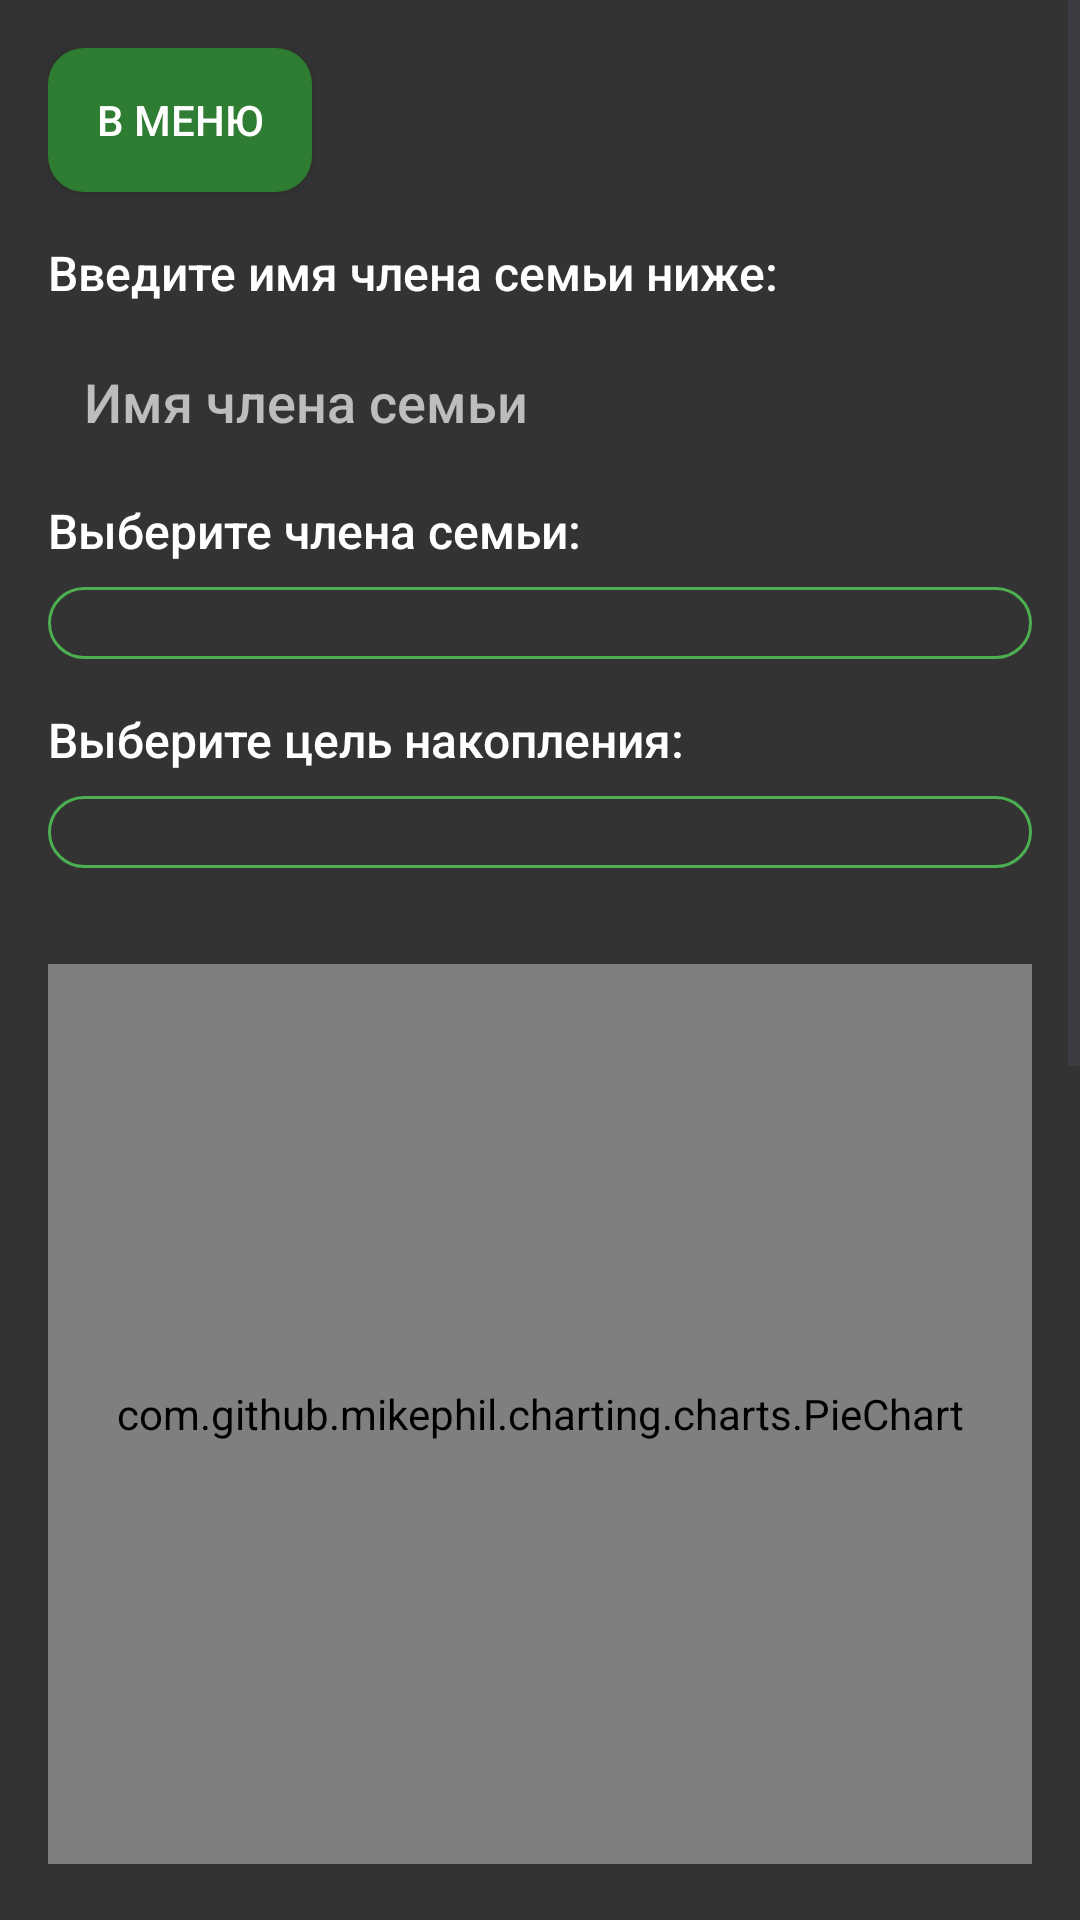

This screen was rendered from an Android layout file. Write that file and the resources it references.
<!-- AndroidManifest.xml: application theme Theme.Familybudget -->
<!-- res/layout/activity_savings.xml -->
<ScrollView xmlns:android="http://schemas.android.com/apk/res/android"
    xmlns:app="http://schemas.android.com/apk/res-auto"
    android:layout_width="match_parent"
    android:layout_height="match_parent"
    android:background="@color/backgroundLight">

    <LinearLayout
        android:layout_width="match_parent"
        android:layout_height="wrap_content"
        android:orientation="vertical"
        android:padding="16dp">

        <androidx.appcompat.widget.AppCompatButton
            android:id="@+id/buttonBackToMenu"
            android:layout_width="wrap_content"
            android:layout_height="wrap_content"
            android:text="В меню"
            android:textColor="@android:color/white"
            android:backgroundTint="@color/primaryGreenDark"
            android:fontFamily="sans-serif-medium"
            android:background="@drawable/button_rounded"
            android:elevation="4dp"
            android:layout_marginBottom="16dp" />

        <TextView
            android:id="@+id/textViewFamilyMember"
            android:layout_width="match_parent"
            android:layout_height="wrap_content"
            android:text="Введите имя члена семьи ниже:"
            android:textSize="16sp"
            android:layout_marginBottom="8dp"
            android:textColor="@android:color/white"
            android:fontFamily="sans-serif-medium" />

        <EditText
            android:id="@+id/editTextFamilyMember"
            android:layout_width="match_parent"
            android:layout_height="wrap_content"
            android:hint="Имя члена семьи"
            android:background="@drawable/edittext_dark_style"
            android:textColor="@color/white"
            android:textColorHint="@color/grayLight"
            android:padding="12dp"
            android:fontFamily="sans-serif-medium"
            android:layout_marginBottom="8dp" />

        <TextView
            android:layout_width="match_parent"
            android:layout_height="wrap_content"
            android:text="Выберите члена семьи:"
            android:textSize="16sp"
            android:layout_marginBottom="8dp"
            android:textColor="@android:color/white"
            android:fontFamily="sans-serif-medium" />

        <Spinner
            android:id="@+id/spinnerFamilyMember"
            android:layout_width="match_parent"
            android:layout_height="wrap_content"
            android:background="@drawable/spinner_dark_style"
            android:popupBackground="@color/backgroundLight"
            android:padding="12dp"
            android:textColor="@color/black"
            android:textAlignment="center"
            android:layout_marginBottom="16dp" />


        <TextView
            android:id="@+id/textViewGoal"
            android:layout_width="match_parent"
            android:layout_height="wrap_content"
            android:text="Выберите цель накопления:"
            android:textColor="@android:color/white"
            android:textSize="16sp"
            android:layout_marginBottom="8dp"
            android:fontFamily="sans-serif-medium" />

        <Spinner
            android:id="@+id/spinnerGoal"
            android:layout_width="match_parent"
            android:layout_height="wrap_content"
            android:layout_marginBottom="16dp"
            android:background="@drawable/spinner_dark_style"
            android:padding="12dp"
            android:popupBackground="@color/backgroundLight"
            android:textAlignment="center"
            android:textColor="@color/black" />

        <com.github.mikephil.charting.charts.PieChart
            android:id="@+id/pieChartSavings"
            android:layout_width="match_parent"
            android:layout_height="300dp"
            android:layout_marginTop="16dp"
            android:background="@color/backgroundLight" />

        <androidx.recyclerview.widget.RecyclerView
            android:id="@+id/recyclerViewGoals"
            android:layout_width="match_parent"
            android:layout_height="82dp"
            android:layout_marginTop="0dp"
            android:layout_marginBottom="0dp"
            android:background="@color/backgroundLight"
            android:scrollbars="vertical" />

        <LinearLayout
            android:layout_width="match_parent"
            android:layout_height="wrap_content"
            android:orientation="vertical"
            android:layout_marginTop="16dp"
            android:padding="8dp"
            android:background="@android:color/darker_gray">

            <EditText
                android:id="@+id/editTextGoal"
                android:layout_width="match_parent"
                android:layout_height="wrap_content"
                android:hint="Введите цель накопления"
                android:inputType="text"
                android:background="@drawable/edittext_dark_style"
                android:textColor="@color/white"
                android:textColorHint="@color/grayLight"
                android:padding="12dp"
                android:fontFamily="sans-serif-medium"
                android:layout_marginBottom="8dp" />

            <EditText
                android:id="@+id/editTextAmount"
                android:layout_width="match_parent"
                android:layout_height="wrap_content"
                android:hint="Сумма"
                android:layout_marginTop="8dp"
                android:inputType="numberDecimal"
                android:background="@drawable/edittext_dark_style"
                android:textColor="@color/white"
                android:textColorHint="@color/grayLight"
                android:padding="12dp"
                android:fontFamily="sans-serif-medium"
                android:layout_marginBottom="8dp" />


            <androidx.appcompat.widget.AppCompatButton
                android:id="@+id/buttonAddGoal"
                android:layout_width="match_parent"
                android:layout_height="wrap_content"
                android:text="Добавить цель"
                android:layout_marginTop="16dp"
                android:textColor="@android:color/white"
                android:background="@drawable/button_sber_style" />

            <androidx.appcompat.widget.AppCompatButton
                android:id="@+id/buttonDeleteGoal"
                android:layout_width="match_parent"
                android:layout_height="wrap_content"
                android:text="Удалить цель"
                android:layout_marginTop="16dp"
                android:textColor="@android:color/white"
                android:background="@drawable/button_sber_style" />

        </LinearLayout>

        
        <LinearLayout
            android:layout_width="match_parent"
            android:layout_height="wrap_content"
            android:orientation="vertical"
            android:layout_marginTop="16dp"
            android:padding="8dp"
            android:background="@android:color/darker_gray">

            <EditText
                android:id="@+id/editTextAddAmount"
                android:layout_width="match_parent"
                android:layout_height="wrap_content"
                android:hint="Сумма для добавления"
                android:inputType="numberDecimal"
                android:background="@drawable/edittext_dark_style"
                android:textColor="@color/white"
                android:textColorHint="@color/grayLight"
                android:padding="12dp"
                android:fontFamily="sans-serif-medium"
                android:layout_marginBottom="8dp" />

            <androidx.appcompat.widget.AppCompatButton
                android:id="@+id/buttonAddToSavings"
                android:layout_width="match_parent"
                android:layout_height="wrap_content"
                android:text="Добавить сумму"
                android:layout_marginTop="16dp"
                android:textColor="@android:color/white"
                android:background="@drawable/button_sber_style" />
        </LinearLayout>
    </LinearLayout>
</ScrollView>
<!-- resources referenced by this layout -->
<resources>
  <color name="backgroundLight">#333333</color>
  <color name="black">#000000</color>
  <color name="grayLight">#BDBDBD</color>
  <color name="primaryGreenDark">#2E7D32</color>
  <color name="white">#FFFFFF</color>
  <!-- drawable button_rounded (drawable) -->
  <shape xmlns:android="http://schemas.android.com/apk/res/android">
      <corners android:radius="12dp"/>
      <solid android:color="?attr/colorPrimary"/>
      <padding android:left="16dp" android:right="16dp"/>
  </shape>
  <!-- drawable button_sber_style (drawable) -->
  <selector xmlns:android="http://schemas.android.com/apk/res/android">
      <item android:state_pressed="true">
          <shape android:shape="rectangle">
              <solid android:color="#2E7D32" /> 
              <corners android:radius="12dp" />
          </shape>
      </item>
      <item>
          <shape android:shape="rectangle">
              <solid android:color="#4CAF50" /> 
              <corners android:radius="12dp" />
          </shape>
      </item>
  </selector>
  <!-- drawable spinner_dark_style (drawable) -->
  <shape xmlns:android="http://schemas.android.com/apk/res/android" android:shape="rectangle">
      <solid android:color="#333333" /> 
      <corners android:radius="12dp" />
      <stroke android:width="1dp" android:color="#4CAF50" /> 
  </shape>
  <style name="Theme.Familybudget" parent="Base.Theme.Familybudget" />
  <style name="Base.Theme.Familybudget" parent="Theme.Material3.DayNight.NoActionBar">
          
          
      </style>
</resources>
